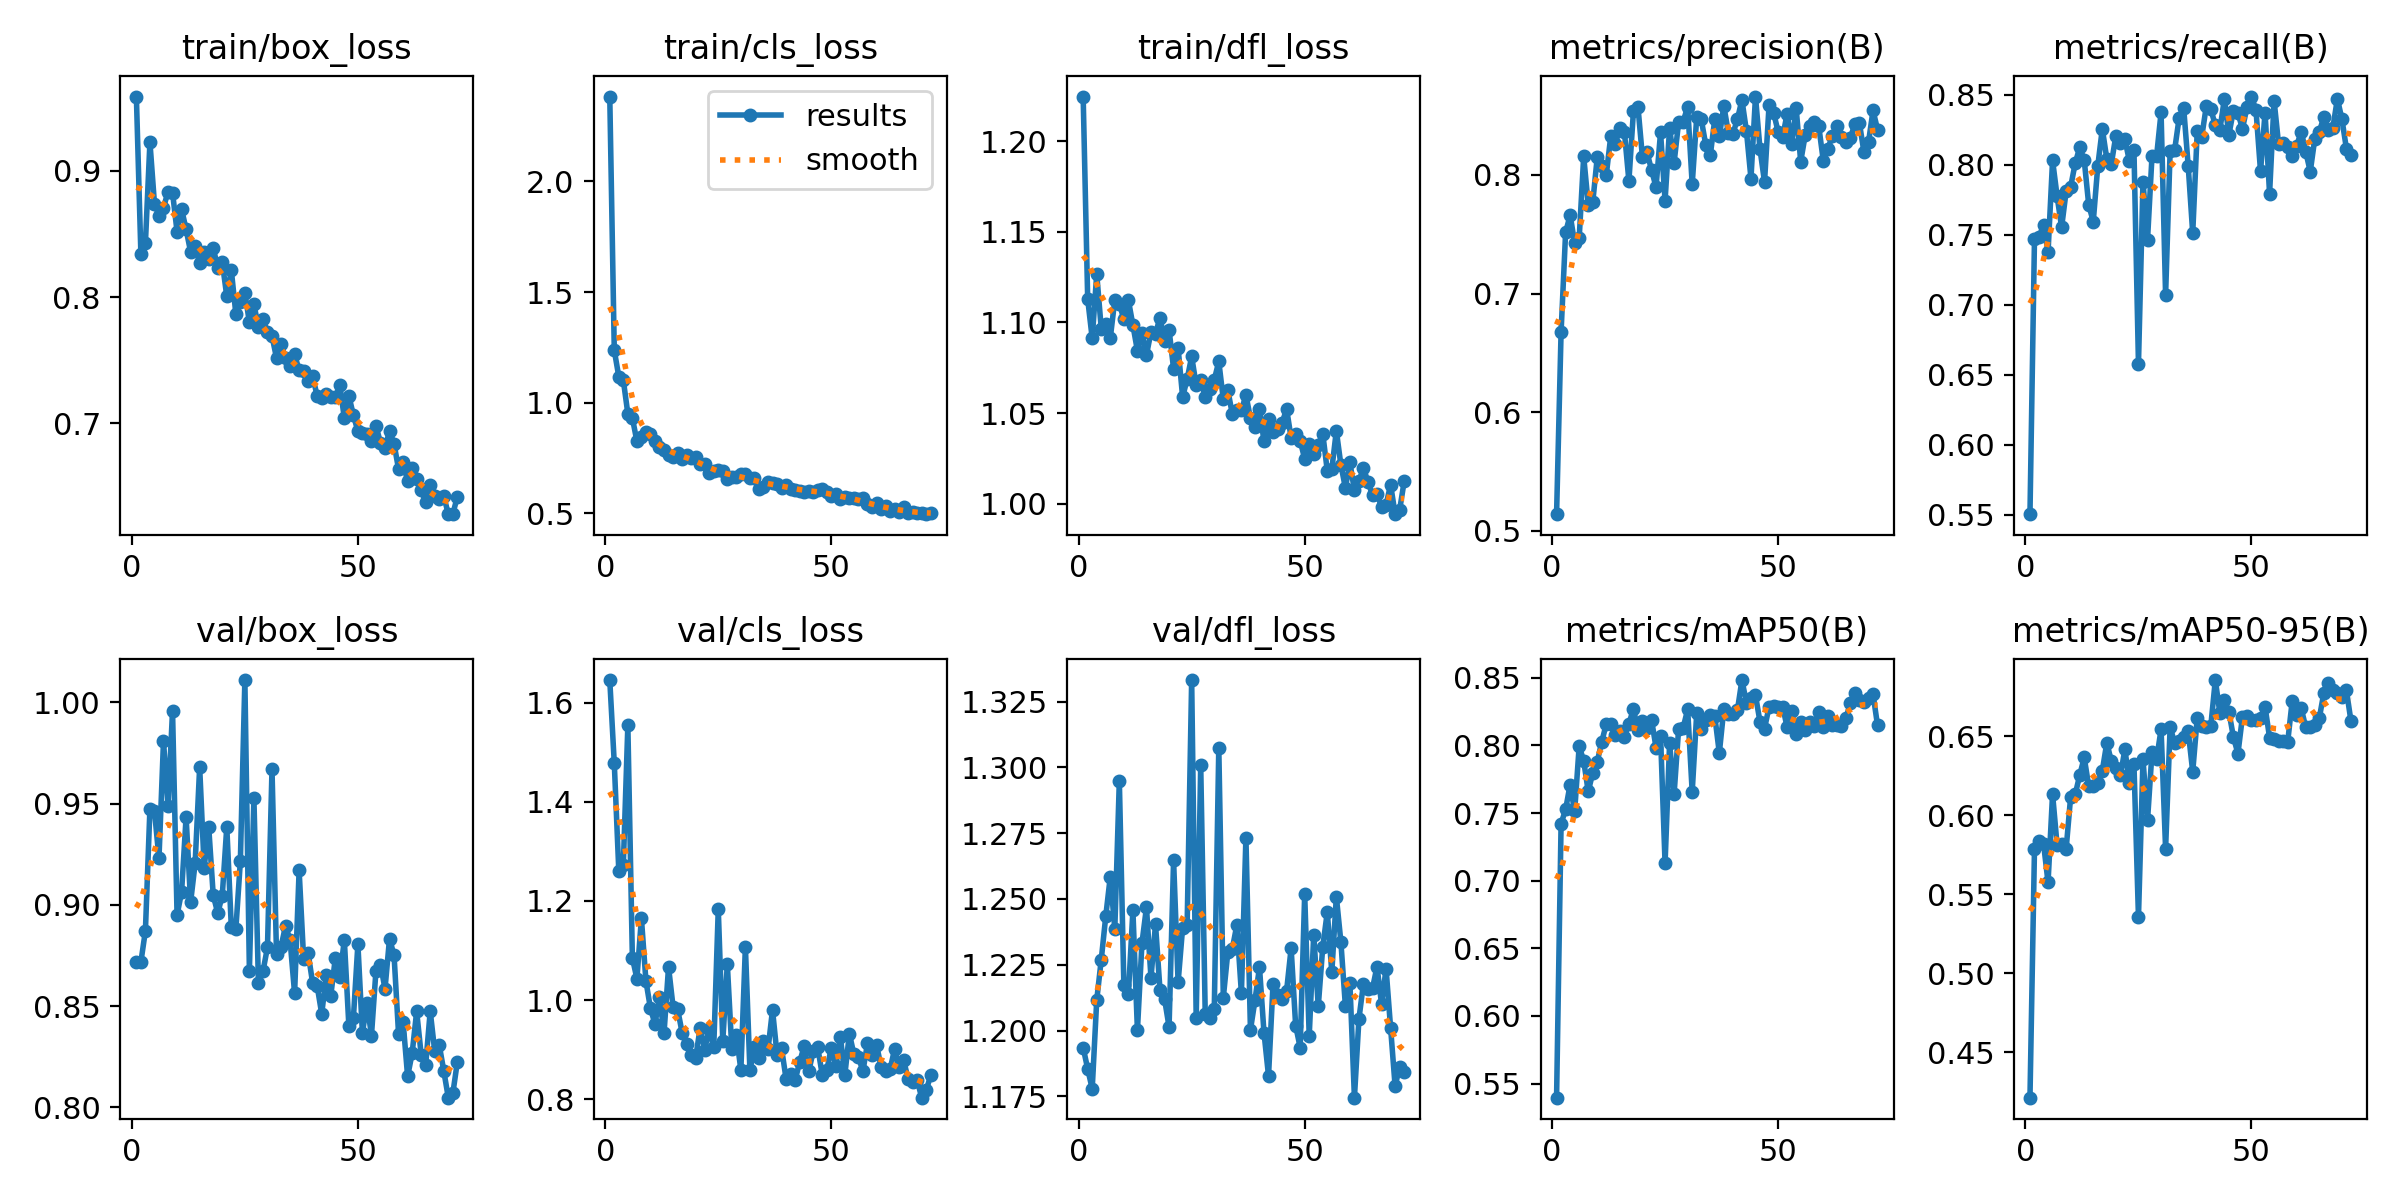

Values plotted in this chart, from the file beside it:
epoch, time, train/box_loss, train/cls_loss, train/dfl_loss, metrics/precision(B), metrics/recall(B), metrics/mAP50(B), metrics/mAP50-95(B), val/box_loss, val/cls_loss, val/dfl_loss, lr/pg0, lr/pg1, lr/pg2
1, 502.2, 0.9587, 2.384, 1.225, 0.5138, 0.5502, 0.5396, 0.4213, 0.8718, 1.646, 1.194, 0.07056, 0.003272, 0.003272
2, 961.2, 0.8342, 1.237, 1.113, 0.6677, 0.7472, 0.7421, 0.5789, 0.8718, 1.478, 1.185, 0.04055, 0.006604, 0.006604
3, 1416, 0.8426, 1.118, 1.091, 0.7515, 0.7483, 0.7526, 0.584, 0.8872, 1.26, 1.178, 0.01055, 0.009934, 0.009934
4, 1860, 0.9225, 1.102, 1.127, 0.7662, 0.7572, 0.7711, 0.5822, 0.9476, 1.273, 1.212, 0.00999, 0.00999, 0.00999
5, 2320, 0.874, 0.9505, 1.097, 0.7426, 0.7376, 0.7512, 0.5576, 0.9466, 1.554, 1.227, 0.009983, 0.009983, 0.009983
6, 2815, 0.8644, 0.9316, 1.099, 0.7464, 0.8033, 0.7994, 0.6136, 0.923, 1.085, 1.243, 0.009973, 0.009973, 0.009973
7, 3395, 0.8706, 0.8265, 1.091, 0.8157, 0.7777, 0.7886, 0.5812, 0.9809, 1.043, 1.259, 0.009961, 0.009961, 0.009961
8, 3936, 0.8834, 0.8457, 1.113, 0.775, 0.7554, 0.7659, 0.5822, 0.9487, 1.165, 1.239, 0.009947, 0.009947, 0.009947
9, 4466, 0.8827, 0.8671, 1.11, 0.7768, 0.7811, 0.7795, 0.5788, 0.996, 1.039, 1.295, 0.009931, 0.009931, 0.009931
10, 4958, 0.8518, 0.8582, 1.102, 0.815, 0.7844, 0.7879, 0.6119, 0.8951, 0.9832, 1.217, 0.009912, 0.009912, 0.009912
11, 5312, 0.8697, 0.8293, 1.112, 0.8073, 0.8011, 0.8027, 0.6133, 0.9063, 0.9519, 1.214, 0.009892, 0.009892, 0.009892
12, 5664, 0.8535, 0.7998, 1.099, 0.8004, 0.8125, 0.8158, 0.6254, 0.9434, 1.006, 1.246, 0.009869, 0.009869, 0.009869
13, 6014, 0.8358, 0.787, 1.084, 0.8331, 0.8035, 0.816, 0.6367, 0.9014, 0.9329, 1.2, 0.009844, 0.009844, 0.009844
14, 6359, 0.8405, 0.7661, 1.094, 0.8261, 0.7713, 0.8077, 0.6185, 0.9206, 1.067, 1.233, 0.009818, 0.009818, 0.009818
15, 6708, 0.8268, 0.7554, 1.082, 0.8397, 0.7595, 0.8108, 0.6187, 0.9681, 0.9865, 1.247, 0.009789, 0.009789, 0.009789
16, 7057, 0.8355, 0.7734, 1.095, 0.8365, 0.7992, 0.8062, 0.6208, 0.9185, 0.9822, 1.22, 0.009758, 0.009758, 0.009758
17, 7405, 0.8302, 0.7465, 1.094, 0.7949, 0.8258, 0.816, 0.6283, 0.9386, 0.9344, 1.24, 0.009725, 0.009725, 0.009725
18, 7750, 0.8389, 0.7657, 1.103, 0.8536, 0.8043, 0.8269, 0.6461, 0.9048, 0.9119, 1.215, 0.00969, 0.00969, 0.00969
19, 8171, 0.8231, 0.7521, 1.09, 0.8577, 0.8007, 0.8114, 0.6343, 0.896, 0.8898, 1.212, 0.009652, 0.009652, 0.009652
20, 8680, 0.8276, 0.7544, 1.096, 0.8148, 0.8209, 0.8178, 0.6303, 0.9046, 0.8841, 1.201, 0.009613, 0.009613, 0.009613
21, 9233, 0.8005, 0.7239, 1.074, 0.8192, 0.8153, 0.8128, 0.6254, 0.9385, 0.9444, 1.265, 0.009572, 0.009572, 0.009572
22, 9687, 0.8213, 0.7234, 1.086, 0.8043, 0.8183, 0.819, 0.6418, 0.8891, 0.9002, 1.218, 0.009529, 0.009529, 0.009529
23, 10022, 0.7868, 0.6836, 1.059, 0.7898, 0.8027, 0.7984, 0.6207, 0.8879, 0.9421, 1.239, 0.009484, 0.009484, 0.009484
24, 10359, 0.796, 0.6902, 1.069, 0.8359, 0.8107, 0.807, 0.6325, 0.9215, 0.9048, 1.24, 0.009437, 0.009437, 0.009437
25, 10702, 0.8033, 0.6975, 1.081, 0.7783, 0.6576, 0.7127, 0.5356, 1.011, 1.183, 1.333, 0.009388, 0.009388, 0.009388
26, 11045, 0.7801, 0.6924, 1.065, 0.8397, 0.7881, 0.8015, 0.6356, 0.8675, 0.9173, 1.205, 0.009337, 0.009337, 0.009337
27, 11383, 0.7941, 0.6571, 1.068, 0.8104, 0.7464, 0.7641, 0.5969, 0.9527, 1.073, 1.301, 0.009284, 0.009284, 0.009284
28, 11722, 0.7765, 0.6667, 1.059, 0.8447, 0.8067, 0.8123, 0.6403, 0.8613, 0.9008, 1.206, 0.009229, 0.009229, 0.009229
29, 12057, 0.7825, 0.6655, 1.063, 0.8449, 0.806, 0.813, 0.6356, 0.8672, 0.9295, 1.205, 0.009173, 0.009173, 0.009173
30, 12404, 0.7723, 0.6773, 1.068, 0.8576, 0.8375, 0.8266, 0.6545, 0.8791, 0.8591, 1.208, 0.009115, 0.009115, 0.009115
31, 12737, 0.7692, 0.6787, 1.078, 0.792, 0.7069, 0.7655, 0.5788, 0.9669, 1.108, 1.307, 0.009055, 0.009055, 0.009055
32, 13076, 0.7517, 0.6587, 1.057, 0.8487, 0.8096, 0.8238, 0.6558, 0.8756, 0.8584, 1.213, 0.008993, 0.008993, 0.008993
33, 13404, 0.7625, 0.6582, 1.063, 0.8471, 0.8107, 0.8123, 0.6461, 0.8794, 0.9049, 1.23, 0.008929, 0.008929, 0.008929
34, 13861, 0.7517, 0.6128, 1.049, 0.8254, 0.8337, 0.8185, 0.6472, 0.8897, 0.8841, 1.231, 0.008864, 0.008864, 0.008864
35, 14345, 0.7458, 0.6216, 1.052, 0.8165, 0.8408, 0.8226, 0.6499, 0.8825, 0.9167, 1.24, 0.008797, 0.008797, 0.008797
36, 14710, 0.7547, 0.6435, 1.051, 0.8472, 0.7993, 0.8216, 0.6534, 0.8563, 0.9007, 1.214, 0.008729, 0.008729, 0.008729
37, 15075, 0.742, 0.6395, 1.06, 0.8325, 0.7511, 0.7943, 0.6277, 0.9171, 0.9803, 1.273, 0.008658, 0.008658, 0.008658
38, 15439, 0.7416, 0.6351, 1.047, 0.8581, 0.8242, 0.8269, 0.6617, 0.8734, 0.8901, 1.2, 0.008587, 0.008587, 0.008587
39, 15711, 0.7334, 0.6156, 1.042, 0.8358, 0.8202, 0.8232, 0.6567, 0.8761, 0.903, 1.211, 0.008513, 0.008513, 0.008513
40, 16010, 0.7373, 0.6305, 1.052, 0.8347, 0.8419, 0.8232, 0.656, 0.8612, 0.8409, 1.224, 0.008439, 0.008439, 0.008439
41, 16326, 0.7215, 0.6123, 1.034, 0.847, 0.8397, 0.8258, 0.6566, 0.8599, 0.8508, 1.199, 0.008362, 0.008362, 0.008362
42, 16630, 0.7204, 0.6068, 1.047, 0.8633, 0.8285, 0.8483, 0.6857, 0.8462, 0.8386, 1.183, 0.008284, 0.008284, 0.008284
43, 16937, 0.7234, 0.6031, 1.04, 0.837, 0.825, 0.8316, 0.6649, 0.8652, 0.8749, 1.218, 0.008205, 0.008205, 0.008205
44, 17245, 0.7208, 0.5957, 1.041, 0.797, 0.8472, 0.8353, 0.6729, 0.8551, 0.9071, 1.213, 0.008125, 0.008125, 0.008125
45, 17556, 0.7205, 0.6037, 1.045, 0.8662, 0.8216, 0.8369, 0.6657, 0.8736, 0.8563, 1.212, 0.008043, 0.008043, 0.008043
46, 17870, 0.7305, 0.5971, 1.052, 0.8218, 0.8388, 0.8174, 0.6497, 0.8644, 0.8964, 1.215, 0.00796, 0.00796, 0.00796
47, 18176, 0.7041, 0.6058, 1.036, 0.7941, 0.8371, 0.8123, 0.6391, 0.8827, 0.9049, 1.231, 0.007875, 0.007875, 0.007875
48, 18493, 0.7219, 0.6092, 1.038, 0.8587, 0.8258, 0.8285, 0.6626, 0.8404, 0.8493, 1.202, 0.007789, 0.007789, 0.007789
49, 18807, 0.7065, 0.596, 1.035, 0.8526, 0.8413, 0.8289, 0.6632, 0.8439, 0.858, 1.194, 0.007702, 0.007702, 0.007702
50, 19116, 0.6938, 0.5773, 1.025, 0.8366, 0.8489, 0.828, 0.6602, 0.8806, 0.9044, 1.252, 0.007614, 0.007614, 0.007614
51, 19429, 0.6921, 0.5879, 1.033, 0.8318, 0.839, 0.8286, 0.6607, 0.8367, 0.8676, 1.198, 0.007525, 0.007525, 0.007525
52, 19742, 0.6918, 0.5646, 1.028, 0.8518, 0.7954, 0.8136, 0.6617, 0.8518, 0.9261, 1.236, 0.007435, 0.007435, 0.007435
53, 20052, 0.6857, 0.5758, 1.032, 0.8259, 0.8374, 0.8256, 0.6688, 0.8355, 0.8494, 1.209, 0.007343, 0.007343, 0.007343
54, 20363, 0.698, 0.5688, 1.039, 0.8561, 0.7794, 0.8082, 0.6493, 0.8676, 0.9323, 1.232, 0.007251, 0.007251, 0.007251
55, 20672, 0.6846, 0.5709, 1.018, 0.8112, 0.846, 0.8172, 0.6485, 0.8705, 0.8908, 1.245, 0.007158, 0.007158, 0.007158
56, 20982, 0.6806, 0.5634, 1.019, 0.8337, 0.8146, 0.8112, 0.6471, 0.8586, 0.885, 1.222, 0.007063, 0.007063, 0.007063
57, 21290, 0.694, 0.5718, 1.04, 0.8413, 0.8156, 0.8174, 0.6473, 0.8834, 0.8567, 1.251, 0.006968, 0.006968, 0.006968
58, 21601, 0.6838, 0.5416, 1.021, 0.8448, 0.8127, 0.8142, 0.6463, 0.875, 0.9126, 1.234, 0.006872, 0.006872, 0.006872
59, 21911, 0.6637, 0.5275, 1.009, 0.841, 0.8066, 0.8244, 0.6724, 0.8361, 0.89, 1.209, 0.006775, 0.006775, 0.006775
60, 22220, 0.6691, 0.5464, 1.023, 0.8119, 0.8136, 0.8132, 0.6636, 0.8422, 0.9101, 1.218, 0.006678, 0.006678, 0.006678
... 12 more rows
